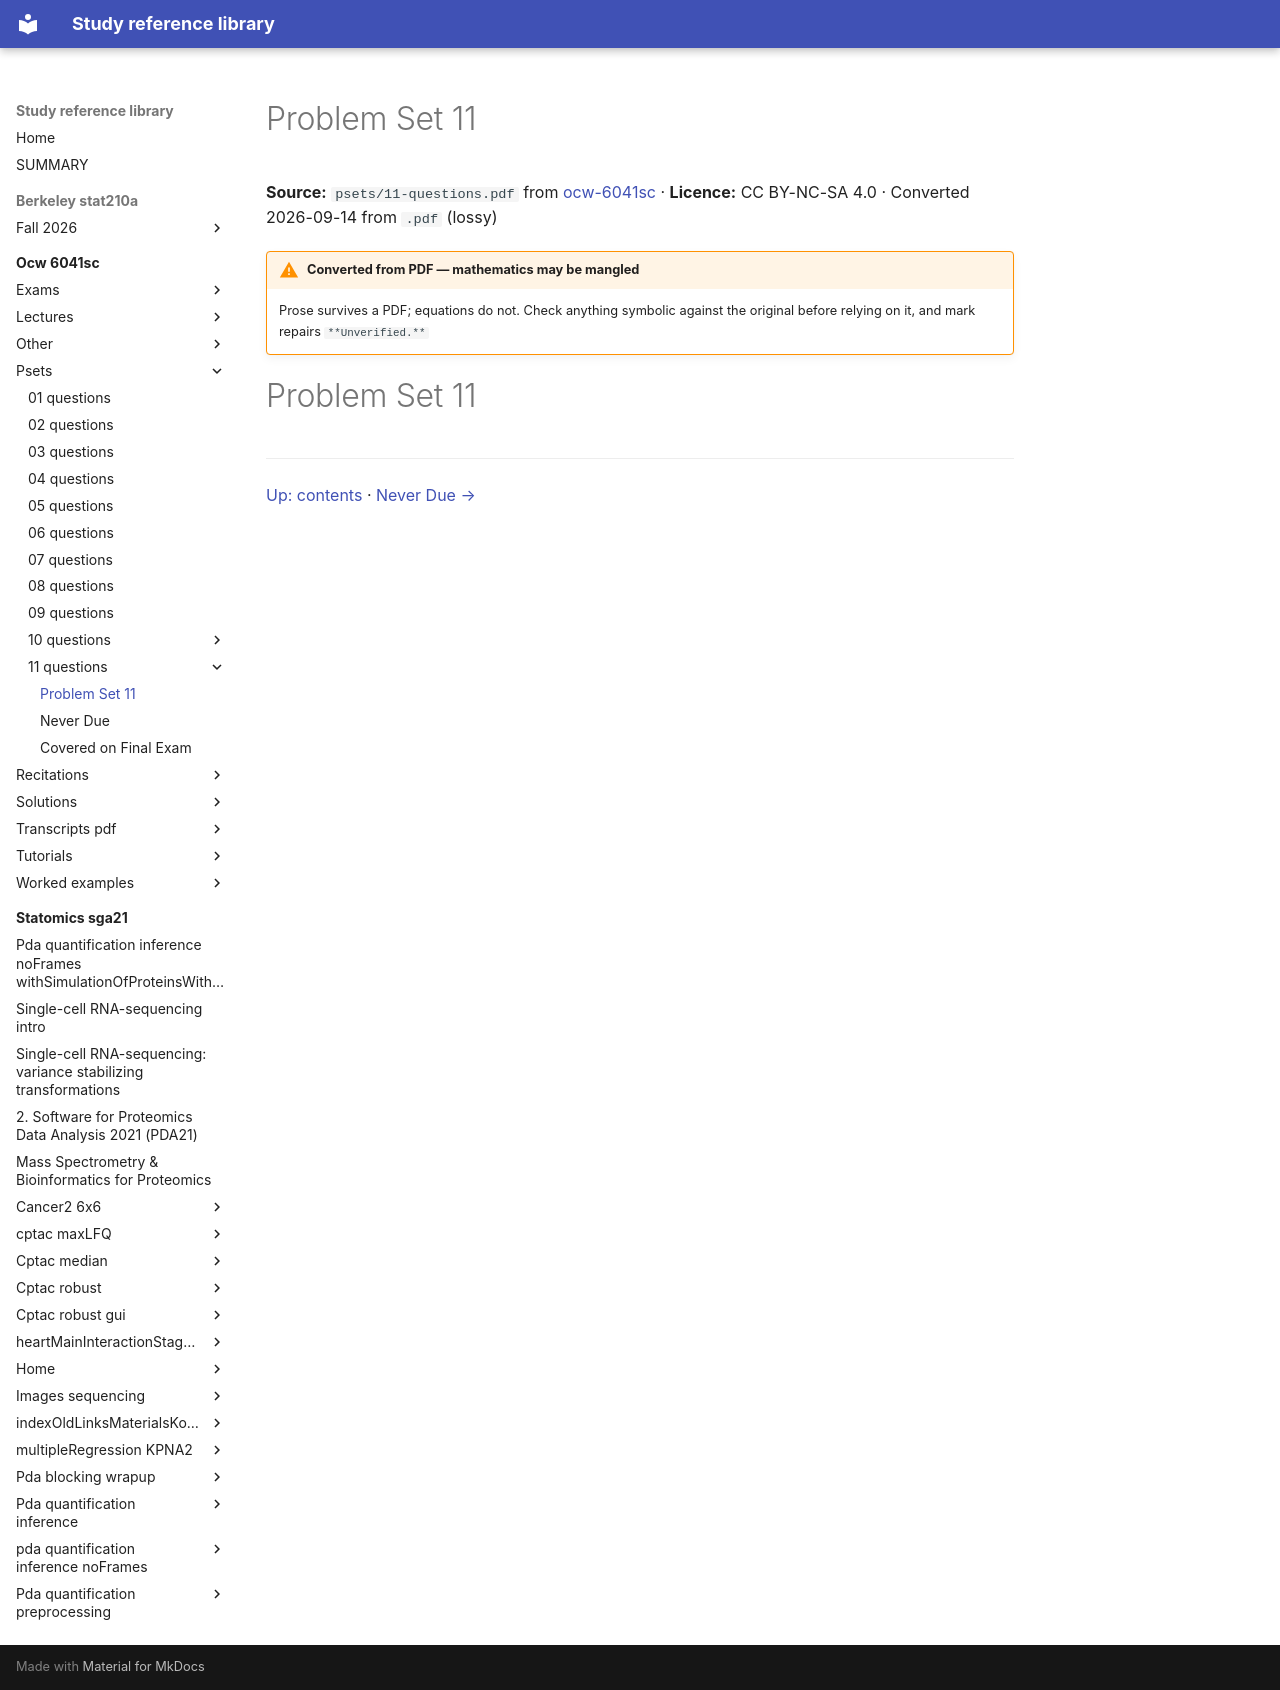

repository: Claptar/knowledge-base-library · page: ocw-6041sc/psets/11-questions/01-problem-set-11/index.html · generator: mkdocs

---
title: Problem Set 11
source: https://ocw.mit.edu/courses/6-041sc-probabilistic-systems-analysis-and-applied-probability-fall-2013/
source_file: sources/ocw-6041sc/psets/11-questions.pdf
licence: CC BY-NC-SA 4.0
route: pdf
fidelity: lossy
converted: '2026-09-14'
---

# Problem Set 11

**Source:** `psets/11-questions.pdf` from [ocw-6041sc](https://ocw.mit.edu/courses/6-041sc-probabilistic-systems-analysis-and-applied-probability-fall-2013/) · **Licence:** CC BY-NC-SA 4.0 · Converted 2026-09-14 from `.pdf` (lossy)

!!! warning "Converted from PDF — mathematics may be mangled"
    Prose survives a PDF; equations do not. Check anything symbolic against the
    original before relying on it, and mark repairs `**Unverified.**`

# Problem Set 11

---

[Up: contents](index.md) · [Never Due →](02-never-due.md)
